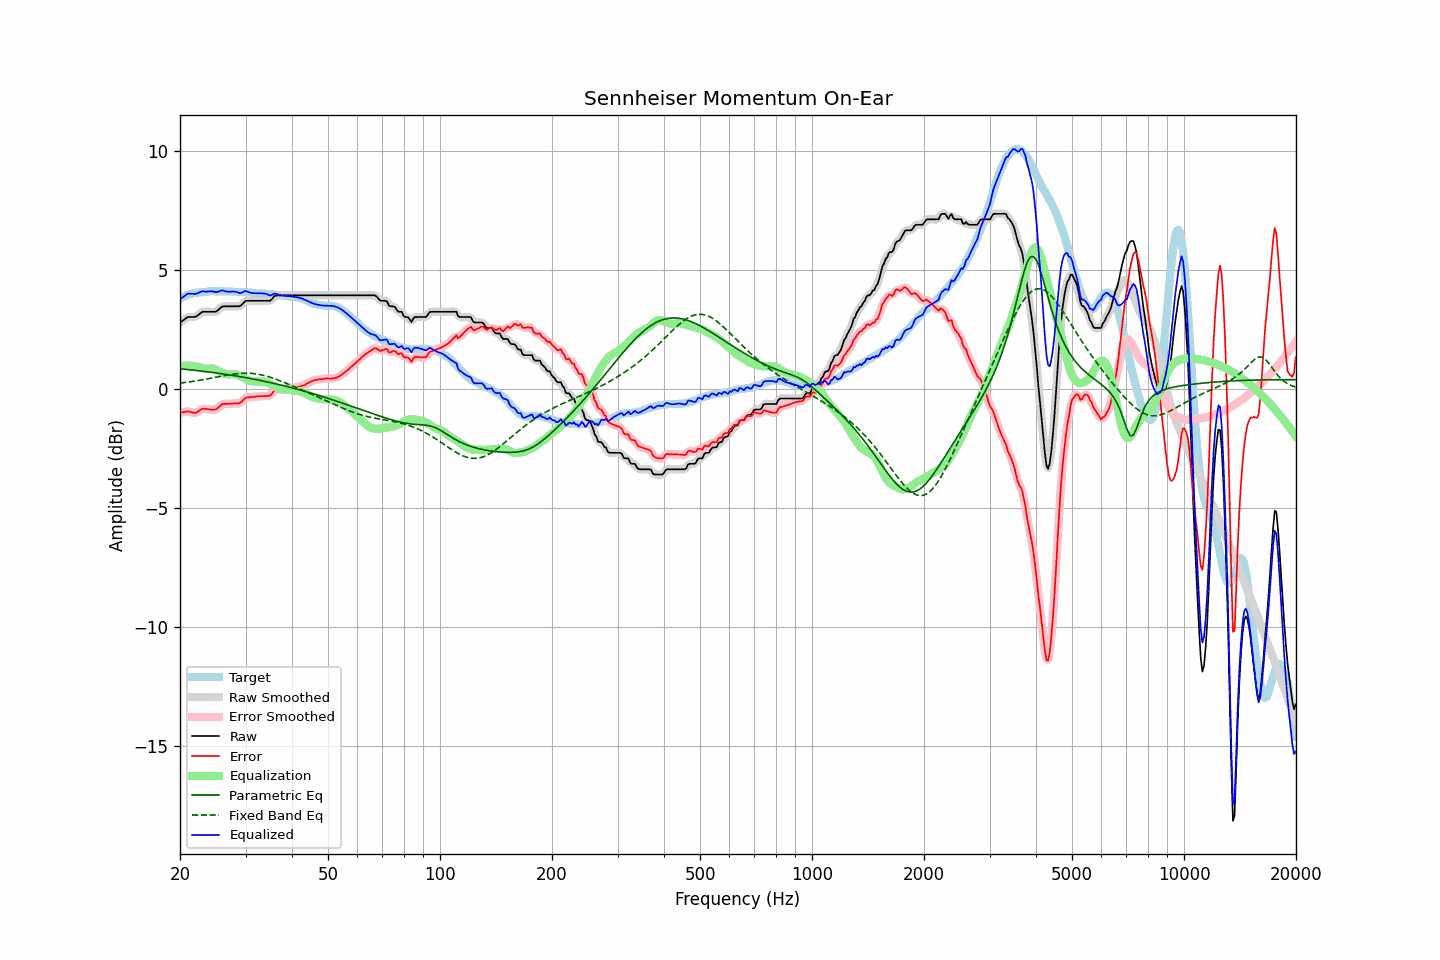

The table this chart was drawn from, first rows:
frequency, raw, error, smoothed, error_smoothed, equalization, parametric_eq, fixed_band_eq, equalized_raw, equalized_smoothed, target
20.00, 2.79, -1.00, 2.79, -1.00, 0.96, 0.85, 0.25, 3.75, 3.74, 3.79
20.20, 2.84, -0.99, 2.84, -0.98, 0.97, 0.84, 0.25, 3.81, 3.81, 3.83
20.40, 2.88, -0.97, 2.89, -0.97, 0.98, 0.83, 0.26, 3.86, 3.87, 3.86
20.61, 2.93, -0.95, 2.94, -0.96, 0.98, 0.83, 0.27, 3.91, 3.92, 3.88
20.81, 2.98, -0.94, 2.98, -0.95, 0.98, 0.82, 0.28, 3.96, 3.96, 3.92
21.02, 3.02, -0.94, 3.01, -0.94, 0.98, 0.81, 0.29, 4.00, 3.99, 3.96
21.23, 3.02, -0.95, 3.02, -0.96, 0.98, 0.81, 0.30, 4.00, 4.00, 3.97
21.44, 3.02, -0.97, 3.02, -0.97, 0.98, 0.80, 0.31, 4.00, 4.00, 3.99
21.66, 3.02, -0.99, 3.02, -0.99, 0.97, 0.79, 0.32, 3.99, 3.99, 4.01
21.87, 3.02, -1.00, 3.03, -1.00, 0.97, 0.79, 0.33, 3.99, 3.99, 4.02
22.09, 3.04, -1.00, 3.05, -0.99, 0.95, 0.78, 0.34, 3.99, 4.00, 4.04
22.31, 3.09, -0.95, 3.09, -0.96, 0.93, 0.77, 0.35, 4.02, 4.02, 4.04
22.54, 3.14, -0.91, 3.14, -0.91, 0.91, 0.76, 0.36, 4.05, 4.05, 4.05
22.76, 3.19, -0.87, 3.19, -0.86, 0.89, 0.75, 0.38, 4.08, 4.08, 4.06
22.99, 3.24, -0.82, 3.23, -0.84, 0.87, 0.75, 0.39, 4.11, 4.09, 4.06
23.22, 3.24, -0.83, 3.24, -0.83, 0.85, 0.74, 0.40, 4.09, 4.10, 4.07
23.45, 3.24, -0.84, 3.25, -0.83, 0.85, 0.73, 0.41, 4.09, 4.09, 4.08
23.69, 3.24, -0.85, 3.24, -0.85, 0.85, 0.72, 0.42, 4.09, 4.09, 4.09
23.92, 3.24, -0.85, 3.24, -0.86, 0.85, 0.71, 0.44, 4.09, 4.09, 4.10
24.16, 3.24, -0.86, 3.24, -0.86, 0.86, 0.70, 0.45, 4.10, 4.10, 4.10
24.40, 3.24, -0.87, 3.24, -0.87, 0.86, 0.70, 0.46, 4.10, 4.10, 4.11
24.65, 3.24, -0.86, 3.24, -0.87, 0.85, 0.69, 0.48, 4.09, 4.08, 4.10
24.89, 3.24, -0.86, 3.25, -0.85, 0.82, 0.68, 0.49, 4.07, 4.07, 4.10
25.14, 3.27, -0.83, 3.28, -0.82, 0.79, 0.67, 0.50, 4.07, 4.07, 4.10
25.39, 3.33, -0.77, 3.33, -0.77, 0.76, 0.66, 0.52, 4.09, 4.09, 4.10
25.65, 3.39, -0.71, 3.39, -0.70, 0.72, 0.65, 0.53, 4.11, 4.12, 4.10
25.91, 3.45, -0.64, 3.44, -0.65, 0.69, 0.64, 0.54, 4.14, 4.13, 4.09
26.16, 3.47, -0.63, 3.47, -0.63, 0.66, 0.63, 0.56, 4.13, 4.13, 4.10
26.43, 3.47, -0.62, 3.48, -0.62, 0.64, 0.62, 0.57, 4.11, 4.11, 4.10
26.69, 3.47, -0.62, 3.47, -0.62, 0.62, 0.61, 0.58, 4.09, 4.09, 4.09
26.96, 3.47, -0.62, 3.47, -0.62, 0.61, 0.60, 0.59, 4.08, 4.08, 4.09
27.23, 3.47, -0.62, 3.47, -0.62, 0.61, 0.59, 0.60, 4.08, 4.08, 4.09
27.50, 3.47, -0.62, 3.47, -0.62, 0.62, 0.58, 0.61, 4.09, 4.09, 4.09
27.77, 3.47, -0.61, 3.47, -0.61, 0.62, 0.57, 0.62, 4.09, 4.09, 4.08
28.05, 3.47, -0.61, 3.47, -0.60, 0.62, 0.56, 0.63, 4.09, 4.09, 4.08
28.33, 3.47, -0.60, 3.47, -0.61, 0.60, 0.55, 0.64, 4.07, 4.07, 4.07
28.62, 3.47, -0.60, 3.47, -0.60, 0.58, 0.53, 0.65, 4.05, 4.05, 4.07
28.90, 3.47, -0.60, 3.48, -0.59, 0.55, 0.52, 0.65, 4.02, 4.03, 4.07
29.19, 3.51, -0.55, 3.52, -0.55, 0.52, 0.51, 0.66, 4.03, 4.04, 4.06
29.48, 3.58, -0.49, 3.58, -0.49, 0.48, 0.50, 0.66, 4.06, 4.06, 4.07
29.78, 3.65, -0.42, 3.64, -0.42, 0.45, 0.49, 0.66, 4.10, 4.09, 4.07
30.08, 3.70, -0.37, 3.69, -0.38, 0.41, 0.48, 0.66, 4.11, 4.10, 4.07
30.38, 3.70, -0.35, 3.70, -0.35, 0.38, 0.46, 0.66, 4.08, 4.08, 4.05
30.68, 3.70, -0.35, 3.71, -0.34, 0.35, 0.45, 0.66, 4.05, 4.06, 4.05
30.99, 3.70, -0.34, 3.70, -0.34, 0.34, 0.44, 0.66, 4.04, 4.04, 4.04
31.30, 3.70, -0.34, 3.70, -0.34, 0.32, 0.43, 0.65, 4.02, 4.02, 4.04
31.61, 3.70, -0.33, 3.70, -0.33, 0.32, 0.41, 0.65, 4.02, 4.02, 4.04
31.93, 3.70, -0.32, 3.70, -0.32, 0.32, 0.40, 0.64, 4.02, 4.02, 4.02
32.24, 3.70, -0.31, 3.70, -0.31, 0.32, 0.39, 0.63, 4.02, 4.02, 4.01
32.57, 3.70, -0.31, 3.70, -0.31, 0.31, 0.37, 0.61, 4.01, 4.01, 4.01
32.89, 3.70, -0.31, 3.70, -0.30, 0.31, 0.36, 0.60, 4.01, 4.01, 4.01
33.22, 3.70, -0.30, 3.70, -0.30, 0.31, 0.34, 0.59, 4.01, 4.01, 4.00
33.55, 3.70, -0.30, 3.70, -0.30, 0.31, 0.33, 0.57, 4.01, 4.01, 4.00
33.89, 3.70, -0.30, 3.70, -0.30, 0.30, 0.32, 0.55, 4.00, 4.00, 4.00
34.23, 3.70, -0.29, 3.70, -0.30, 0.28, 0.30, 0.54, 3.98, 3.98, 3.99
34.57, 3.70, -0.28, 3.70, -0.29, 0.25, 0.29, 0.52, 3.95, 3.95, 3.98
34.92, 3.70, -0.28, 3.72, -0.26, 0.22, 0.27, 0.50, 3.92, 3.94, 3.98
35.27, 3.76, -0.21, 3.77, -0.20, 0.18, 0.26, 0.47, 3.94, 3.95, 3.97
35.62, 3.84, -0.12, 3.83, -0.13, 0.14, 0.24, 0.45, 3.98, 3.98, 3.96
35.97, 3.91, -0.05, 3.89, -0.07, 0.10, 0.23, 0.43, 4.01, 4.00, 3.96
... 635 more rows
